Run: headless pygame with SDL's dummy video driver; simulated clock (each Clock.tick advances the game by its frame time, no real sleeping); random seed 0; keys injected as events and as key.get_pressed() state; mouse plan: one left click at the window centre at the start of phase 2, then a move to the lower-right quarter at the start of phase 3.
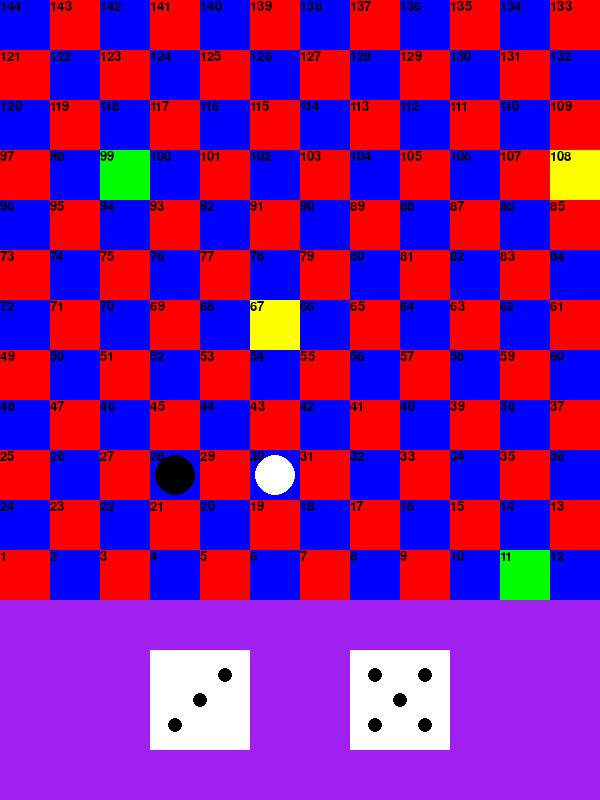
Frame 1 of 3 · flips 1–60 · no input
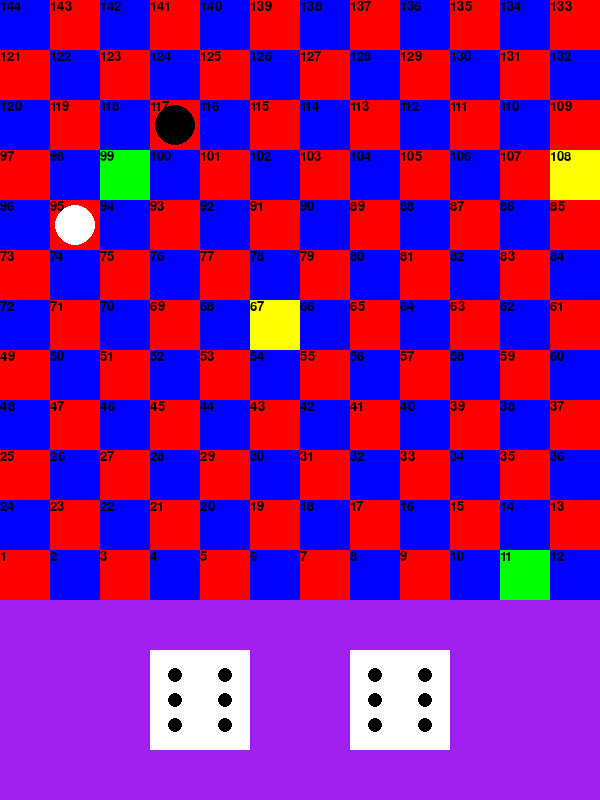
Frame 2 of 3 · flips 61–180 · clicked the window centre · tapped SPACE, RETURN · held RIGHT (→), D
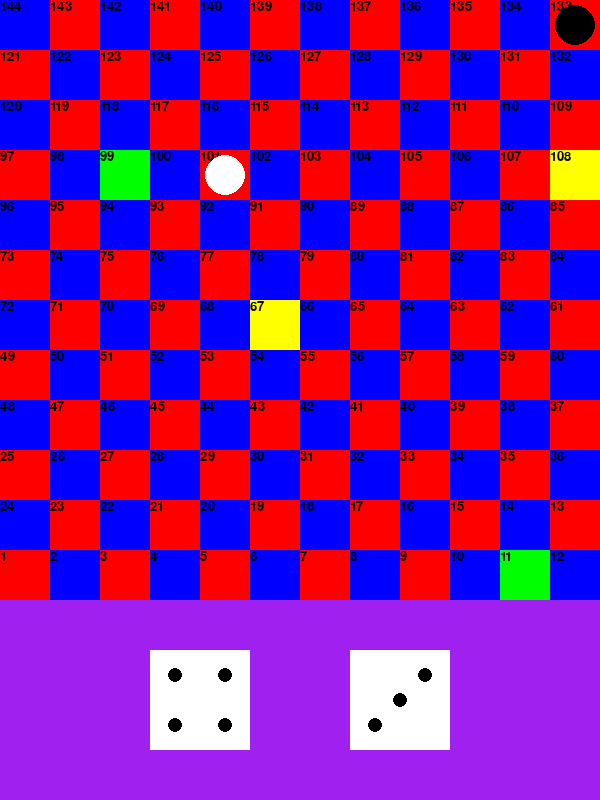
Frame 3 of 3 · flips 181–300 · moved the mouse to the lower-right quarter · held DOWN (↓), S (game ended)

The pygame program that drew these frames:

'''
Date:           11/5/2022
Name:           Jacob Chiu
Student Number: 101271070
Course:         COMP 1005 B
Assignmnent:    Board Game
'''

import pygame           #import pygame
import random           #import random
import sys              #import sys
import time             #import time

pygame.init()                                       #init pygame

windowSize = (600, 800)                             #Choose window size
window = pygame.display.set_mode(windowSize)        #Set up display and call it window
window.fill("purple")                               #Set up window color 
clock = pygame.time.Clock()                         #init pygame clock

def snakes_ladders():                                       #def func
    snake_location = []                                     #create lis
    ladder_location = []                                    #create lis
    both = []                                               #create joint lis to pass
    for i in range(2):                                      #repeat twice
        snake_location.append(random.randint(1, 144))       #append a location

        ladder_location.append(random.randint(1, 144))      #append a location
    both.append(snake_location)                             #append snake locations
    both.append(ladder_location)                            #append ladder locations

    return(both)                                            #return the lis

    #Func creates two lists and creates two random points

def boardSetUp(locations):                  #create func

    tileColors = ["Red", "Blue"]            #set tile colors
    x   = 0                                 #set x
    y   = 550                               #set y
    z   = 0                                 #set z
    direction = 1                           #set direction
    tile_count = 0                          #set tile count
    snakes_ladder_locations = [[],[]]       #further develop the snakeladder list for coords for snakes and ladders
    for i in range(12):                     #repeat 12 times
        for k in range(12):                 #repeat 12 times
            tile_count += 1                 #increase tile count

            if tile_count in locations[0]:                                          #if tile count is one of the random numbers (re use random numbers as tile count spot)
                pygame.draw.rect(window, "green", pygame.Rect(x, y, 50, 50))        #draw a rect
                #pygame.draw.circle(window, (10, 10, 10), ((x + 25), (y + 25)), 1)   #draw circle for debugging
                snakes_ladder_locations[0].append(x + 25)                           #append x location
                snakes_ladder_locations[0].append(y + 25)                           #append y location
            elif tile_count in locations[1]:                                        #if tile count is a ladder
                snakes_ladder_locations[1].append(x + 25)                           #append x location
                snakes_ladder_locations[1].append(y + 25)                           #append y location
                pygame.draw.rect(window, "yellow", pygame.Rect(x, y, 50, 50))       #draw rect
                #pygame.draw.circle(window, (10, 10, 10), ((x + 25), (y + 25)), 1)   #draw cirlce for debug

            else:                                                                               #else
                pygame.draw.rect(window, tileColors[k % 2 - z], pygame.Rect(x, y, 50, 50))      #draw rect, filter through colors using mod, subtrack one when going backwards so mod is irellevent
                #pygame.draw.circle(window, (10, 10, 10), ((x + 25), (y + 25)), 1)               #draw cirlce for debuging

            font = pygame.font.SysFont( "timesnewroman", 20)        #create font                                    
            font = font.render(str(tile_count), True, 20)           #create font
            window.blit(font, (x, y))                               #blit font img
            x   += 50 * direction                                   #increase x by 50, or decrease by 50
        y   -= 50                                                   #subtract 50 from y
        if direction == 1:                                          #if direaction is forward (1)
            x = 550                                                 #set x to 550
            z = 1                                                   #make mod irrelvent
        else:                                                       #else
            x = 0                                                   #set x to 0
            z = 0                                                   #make mod relevent
        direction = direction * -1                                      #multiply direction by negative 1 to flip through forwards or backwards
        tileColors[0], tileColors[1] = tileColors[1], tileColors[0]     #revese the tile colors (may not need this now?)
    return(snakes_ladder_locations)                                     #return the lis                       

def draw_square(dx, dy):                                                #create func
    pygame.draw.rect(window, "white", pygame.Rect(dx, dy, 100, 100))    #draw a rect

#(150, 600) (350, 600)                                                  #colors

def draw_one(dx, dy):                                                   #draw a single dot (middle)
    pygame.draw.circle(window, "black", (dx + 50, dy + 50), 7)          #drwa dot

def draw_two(dx, dy):                                                   #create func
    pygame.draw.circle(window, "black", (dx + 25, dy + 75), 7)          #draw dot
    pygame.draw.circle(window, "black", (dx + 75, dy + 25), 7)          #draw dot (diagonally)

def draw_three(dx, dy):     #create func                                     
    draw_one(dx, dy)        #call draw one
    draw_two(dx, dy)        #call draw two

def draw_four(dx, dy):                                              #create func
    draw_two(dx, dy)                                                #call draw two
    pygame.draw.circle(window, "black", (dx + 25, dy + 25), 7)      #draw dot
    pygame.draw.circle(window, "black", (dx + 75, dy + 75), 7)      #draw dot

def draw_five(dx, dy):      #create func
    draw_four(dx, dy)       #call draw four
    draw_one(dx, dy)        #call draw one

def draw_six(dx, dy):       #create func
    draw_four(dx, dy)                                               #call draw four
    pygame.draw.circle(window, "black", (dx + 25, dy + 50), 7)      #draw dot
    pygame.draw.circle(window, "black", (dx + 75, dy + 50), 7)      #draw dot


def roll_dice():                                        #def func
    pos = [150, 650, 350, 650]                          #list postions of dice
    moves = 0                                           #declare moves/ sum
    for i in range(0,4,2):                              #repeat twice, but do 0, 4, 2 to skip ele in lis
        
        dice_roll = random.randint(1, 6)                #roll dice is random val, 1-6

        draw_square(    pos[i],    pos[int(i + 1)])     #draw square

        if dice_roll == 1:                              #if dice roll 1 
            draw_one(   pos[i],    pos[int(i + 1)])     #draw one

        elif dice_roll == 2:                            #if dice roll 2
            draw_two(   pos[i],    pos[int(i + 1)])     #draw two

        elif dice_roll == 3:                            #if dice roll 3
            draw_three( pos[i],    pos[int(i + 1)])     #draw three

        elif dice_roll == 4:                            #if dice roll 4
            draw_four(  pos[i],    pos[int(i + 1)])     #draw four

        elif dice_roll == 5:                            #if dice roll 5
            draw_five(  pos[i],    pos[int(i + 1)])     #draw 5

        elif dice_roll == 6:                            #if dice roll 6
            draw_six(   pos[i],    pos[int(i + 1)])     #draw 6
        #print("\n", dice_roll)#debug                     
        moves += dice_roll                              #sum dice rolls
    #print(moves)#debug
    return(moves)                                       #return moves


class player:                       #create class

    def __init__(self, color):      #create init
        self.x = 25                 #set init x val
        self.y = 575                #set ini y val
        self.color = color          #set init color
        self.forward = 1            #set init forward 1 (true)

    def draw(self):                                                     #create method
        pygame.draw.circle(window, self.color, (self.x, self.y), 20)    #draw player
    
    def move(self):                             #create method
        steps = roll_dice()                     #set steps to roll dice
        #print(steps)#debug
        for i in range(steps):                  #repeat for every step
            if self.x == 575 and self.y == 25:  #if player reached the end              
                print("end reached")            #tell user
                return True                     #return 

            #print(i)#debug        
            self.x += 50 * self.forward         #increase x by 50 or decrease by 50 (depending on direction/ "forward")
            #print("moving")#debug         
            locate = boardSetUp(locations)      #set locate as snake, ladder locations
            player1.draw()                      #draw characters
            player2.draw()                      #draw characters
            #print(locate)#debug
            if self.x > 575 or self.x < 20:     #if reaches the end of either side of the board
                self.y -= 50                    #deacrease y by 50
                if self.x > 575:                #if x was to big
                    self.x -= 50                #decrease x by 50, (off set so it doesn't go off screen)
                else:                           #else
                    self.x += 50                #increase by 50 (not sure why it needs to be ofset but it does)
                self.forward = self.forward * -1#change forward (monotonic sequence)
                   
            snakex1 = locate[0][0]      #declare var
            snakey1 = locate[0][1]      #declare var
            snakex2 = locate[0][2]      #declare var
            snakey2 = locate[0][3]      #declare var

            ladderx1 = locate[1][0]     #declare var
            laddery1 = locate[1][1]     #declare var
            ladderx2 = locate[1][2]     #declare var
            laddery2 = locate[1][3]     #declare var    

            if snakey1 > snakey2:#closer    snake1 is closer
                snake_tail_x = snakex1     #declare var
                snake_tail_y = snakey1     #declare var
                snake_head_x = snakex2     #declare var
                snake_head_y = snakey2     #declare var

            elif snakey1 == snakey2 and self.forward == 1 and snakex1 < snakex2:    #snake one and two are on the same row but snake one is closer  because of direction left to right
                snake_tail_x = snakex1     #declare var
                snake_tail_y = snakey1     #declare var
                snake_head_x = snakex2     #declare var
                snake_head_y = snakey2     #declare var

            elif snakey1 == snakey2 and self.forward == -1 and snakex1 > snakex2:   #snake one and two are on the same row but snake one is closer beacuse of direaction right to left
                snake_tail_x = snakex1     #declare var
                snake_tail_y = snakey1     #declare var
                snake_head_x = snakex2     #declare var
                snake_head_y = snakey2     #declare var

            elif snakey2 > snakey1:        #snake 2 is closer
                snake_tail_x = snakex2     #declare var
                snake_tail_y = snakey2     #declare var
                snake_head_x = snakex1     #declare var
                snake_head_y = snakey1     #declare var

            elif snakey1 == snakey2 and self.forward == 1 and snakex2 < snakex1:    #snake 2 and 1 are on the same row but snake two is closer because of direction (same as previous)
                snake_tail_x = snakex2     #declare var
                snake_tail_y = snakey2     #declare var
                snake_head_x = snakex1     #declare var
                snake_head_y = snakey1     #declare var

            elif snakey1 == snakey2 and self.forward == -1 and snakex2 > snakex1:   #snake 2 and 1 are on the same row but snake two is closer because of direcion
                snake_tail_x = snakex2     #declare var
                snake_tail_y = snakey2     #declare var
                snake_head_x = snakex1     #declare var
                snake_head_y = snakey1     #declare var

            if laddery1 > laddery2:          #ladder one is closer 
                ladder_tail_x = ladderx1     #declare var
                ladder_tail_y = laddery1     #declare var
                ladder_head_x = ladderx2     #declare var
                ladder_head_y = laddery2     #declare var

            elif laddery1 == laddery2 and self.forward == 1 and ladderx1 < ladderx2:    #ladder 1 and 2 are on the same row but ladder one is closer because of direction
                ladder_tail_x = ladderx1     #declare var
                ladder_tail_y = laddery1     #declare var
                ladder_head_x = ladderx2     #declare var
                ladder_head_y = laddery2     #declare var

            elif laddery1 == laddery2 and self.forward == -1 and ladderx1 > ladderx2:   #ladder 1 and 2 are on the same row but ladder one is closer becuase of direaction
                ladder_tail_x = ladderx1     #declare var
                ladder_tail_y = laddery1     #declare var
                ladder_head_x = ladderx2     #declare var
                ladder_head_y = laddery2     #declare var

            elif laddery2 > laddery1:        #ladder two is closer
                ladder_tail_x = ladderx2     #declare var
                ladder_tail_y = laddery2     #declare var
                ladder_head_x = ladderx1     #declare var
                ladder_head_y = laddery1     #declare var

            elif laddery1 == laddery2 and self.forward == 1 and ladderx2 < ladderx1:    #ladder 2 and 1 are on the same row but ladder 2 is closer beacuse of direaction
                ladder_tail_x = ladderx2     #declare var
                ladder_tail_y = laddery2     #declare var
                ladder_head_x = ladderx1     #declare var
                ladder_head_y = laddery1     #declare var

            elif laddery1 == laddery2 and self.forward == -1 and ladderx2 > ladderx1:   #ladder 2 and 1 are on the same row but ladder 2 is cloaser beacus of direaction
                ladder_tail_x = ladderx2     #declare var
                ladder_tail_y = laddery2     #declare var
                ladder_head_x = ladderx1     #declare var
                ladder_head_y = laddery1     #declare var

            if i + 1 == steps:                                              #if last step is reached
                if self.x == ladder_tail_x and self.y == ladder_tail_y:     #and if x is at a ladder
                    self.x = ladder_head_x                                  #set new point of x to top of ladder
                    self.y = ladder_head_y                                  #set new point of y to top of ladder
                    
                    self.forward = 1                            #reset forward            
                    if self.y in [i in range(25, 625, 100)]:    #if player is in creatan row
                        self.forward = -1                       #make them go apporpiate direation

                elif self.x == snake_head_x and self.y == snake_head_y: #if player lands on snake
                    self.x = snake_tail_x                               #make player go to snake tail x
                    self.y = snake_tail_y                               #make player go to snake tail y

                    self.forward = 1                            #reset forawrd again
                    if self.y in [i in range(25, 625, 100)]:    #cheack
                        self.forward = -1                       #change

            pygame.draw.circle(window, self.color, (self.x, self.y), 20)    #draw player
            pygame.display.flip()                                           #Update screen
            time.sleep(.5)                                                  #slow down


locations = snakes_ladders()    #call func 

player1 = player("Black")       #create character
player2 = player("white")       #create character
while True:                     #Main Loop
    boardSetUp(locations)       #draw board

    player1.draw()              #draw player
    player2.draw()              #draw player
    if player2.move() == True or player1.move() == True:    #if either player reached the end
        pygame.quit()                                       #quit
        sys.exit()                                          #fall back quit

    for event in pygame.event.get():            #Check for events
        if event.type == pygame.QUIT:           #Check if users x's out
            pygame.quit()                       #Quit pygame    
            sys.exit()                          #fall back quit

        #elif event.type == pygame.MOUSEBUTTONDOWN:      #debug
        #    x,y = pygame.mouse.get_pos()
        #    print(round(x/25) * 25, round(y/ 25) * 25)
          


    pygame.display.flip()           #Update screen
    clock.tick(60)                  #max tick rate 60
